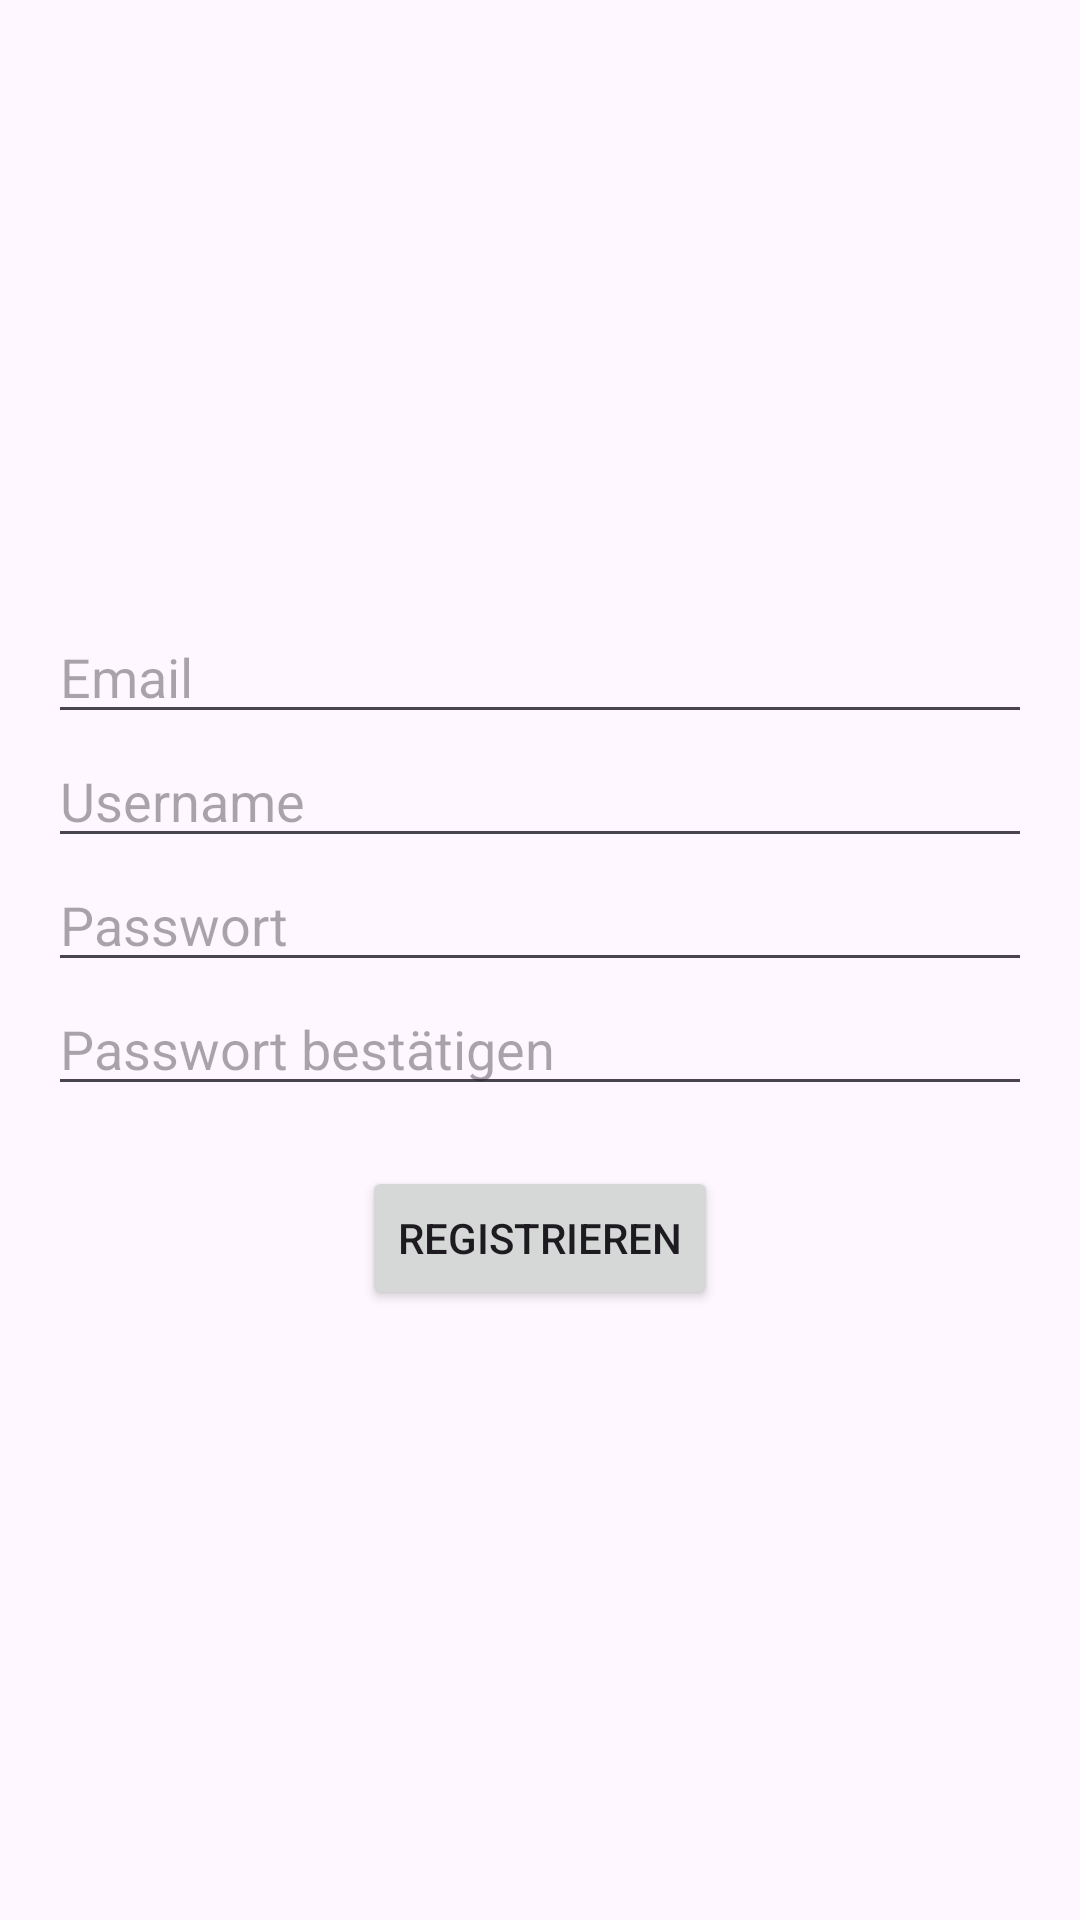

Write the Android layout XML for this screen, with the resource values it uses.
<!-- AndroidManifest.xml: application theme Theme.MemoryRush -->
<!-- res/layout/activity_register.xml -->
<?xml version="1.0" encoding="utf-8"?>
<LinearLayout xmlns:android="http://schemas.android.com/apk/res/android"
    android:layout_width="match_parent"
    android:layout_height="match_parent"
    android:orientation="vertical"
    android:padding="16dp"
    android:gravity="center">

    <EditText
        android:id="@+id/editTextEmail"
        android:layout_width="match_parent"
        android:layout_height="wrap_content"
        android:hint="@string/Email"
        android:inputType="textEmailAddress"
        android:autofillHints="" />

    <EditText
        android:id="@+id/editTextUsername"
        android:layout_width="match_parent"
        android:layout_height="wrap_content"
        android:hint="@string/username"
        android:inputType="text"
        android:autofillHints="" />

    <EditText
        android:id="@+id/editTextPassword"
        android:layout_width="match_parent"
        android:layout_height="wrap_content"
        android:hint="@string/passwort"
        android:inputType="textPassword"
        android:autofillHints="" />

    <EditText
        android:id="@+id/editTextPasswordConfirm"
        android:layout_width="match_parent"
        android:layout_height="wrap_content"
        android:hint="@string/passwort_best_tigen"
        android:inputType="textPassword"
        android:autofillHints="" />

    <Button
        android:id="@+id/buttonRegister"
        android:layout_width="wrap_content"
        android:layout_height="wrap_content"
        android:text="@string/registrieren"
        android:layout_marginTop="20dp"/>
</LinearLayout>
<!-- resources referenced by this layout -->
<resources>
  <string name="Email">Email</string>
  <string name="passwort">Passwort</string>
  <string name="passwort_best_tigen">Passwort bestätigen</string>
  <string name="registrieren">Registrieren</string>
  <string name="username">Username</string>
  <style name="Theme.MemoryRush" parent="Base.Theme.MemoryRush" />
  <style name="Base.Theme.MemoryRush" parent="Theme.Material3.DayNight.NoActionBar">
      </style>
</resources>
